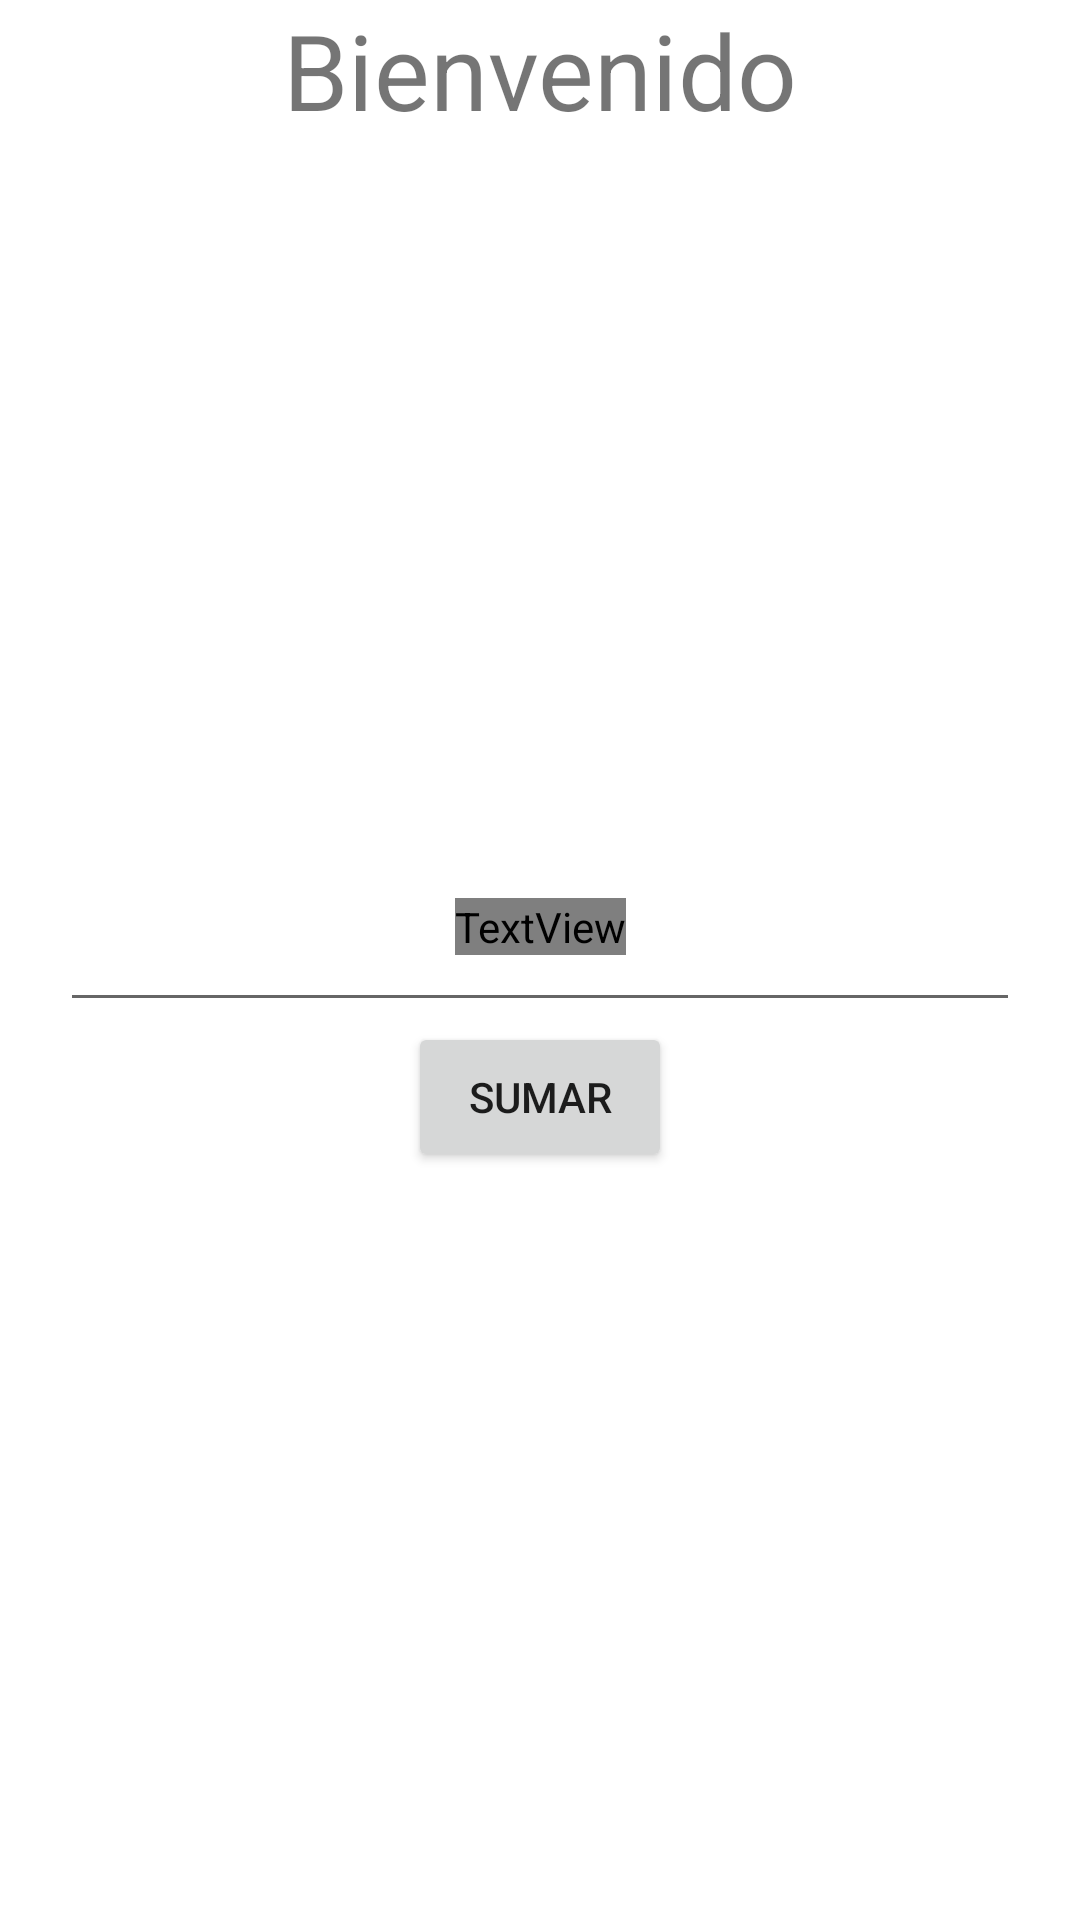

Android layout source for this screen:
<!-- AndroidManifest.xml: application theme AppTheme -->
<!-- res/layout/activity_main.xml -->
<?xml version="1.0" encoding="utf-8"?>
<androidx.constraintlayout.widget.ConstraintLayout xmlns:android="http://schemas.android.com/apk/res/android"
    xmlns:app="http://schemas.android.com/apk/res-auto"
    xmlns:tools="http://schemas.android.com/tools"
    android:id="@+id/main"
    android:layout_width="match_parent"
    android:layout_height="match_parent"
    tools:context=".MainActivity">

    <TextView
        android:id="@+id/SaludoUser"
        android:layout_width="wrap_content"
        android:layout_height="wrap_content"
        android:text="Bienvenido"
        android:textSize="35sp"
        app:layout_constraintEnd_toEndOf="parent"
        app:layout_constraintStart_toStartOf="parent"
        app:layout_constraintTop_toTopOf="parent"
        />

    <TextView
        android:id="@+id/mainTV"
        android:textColor="@color/md_theme_onSurface_mediumContrast"
        android:textSize="30sp"
        android:layout_width="wrap_content"
        android:layout_height="wrap_content"
        app:layout_constraintTop_toTopOf="@id/mainET"
        app:layout_constraintStart_toStartOf="parent"
        app:layout_constraintEnd_toEndOf="parent"
        />

    <EditText
        android:id="@+id/mainET"
        android:layout_width="match_parent"
        android:layout_height="wrap_content"
        android:layout_margin="20dp"
        app:layout_constraintTop_toTopOf="parent"
        app:layout_constraintBottom_toBottomOf="parent"
        />

    <Button
        android:id="@+id/mainButton"
        android:layout_width="wrap_content"
        android:layout_height="50dp"
        android:text="Sumar"
        app:layout_constraintTop_toBottomOf="@+id/mainET"
        app:layout_constraintStart_toStartOf="parent"
        app:layout_constraintEnd_toEndOf="parent"
        />
</androidx.constraintlayout.widget.ConstraintLayout>
<!-- resources referenced by this layout -->
<resources>
  <color name="md_theme_onSurface_mediumContrast">#FFFFFF</color>
</resources>
